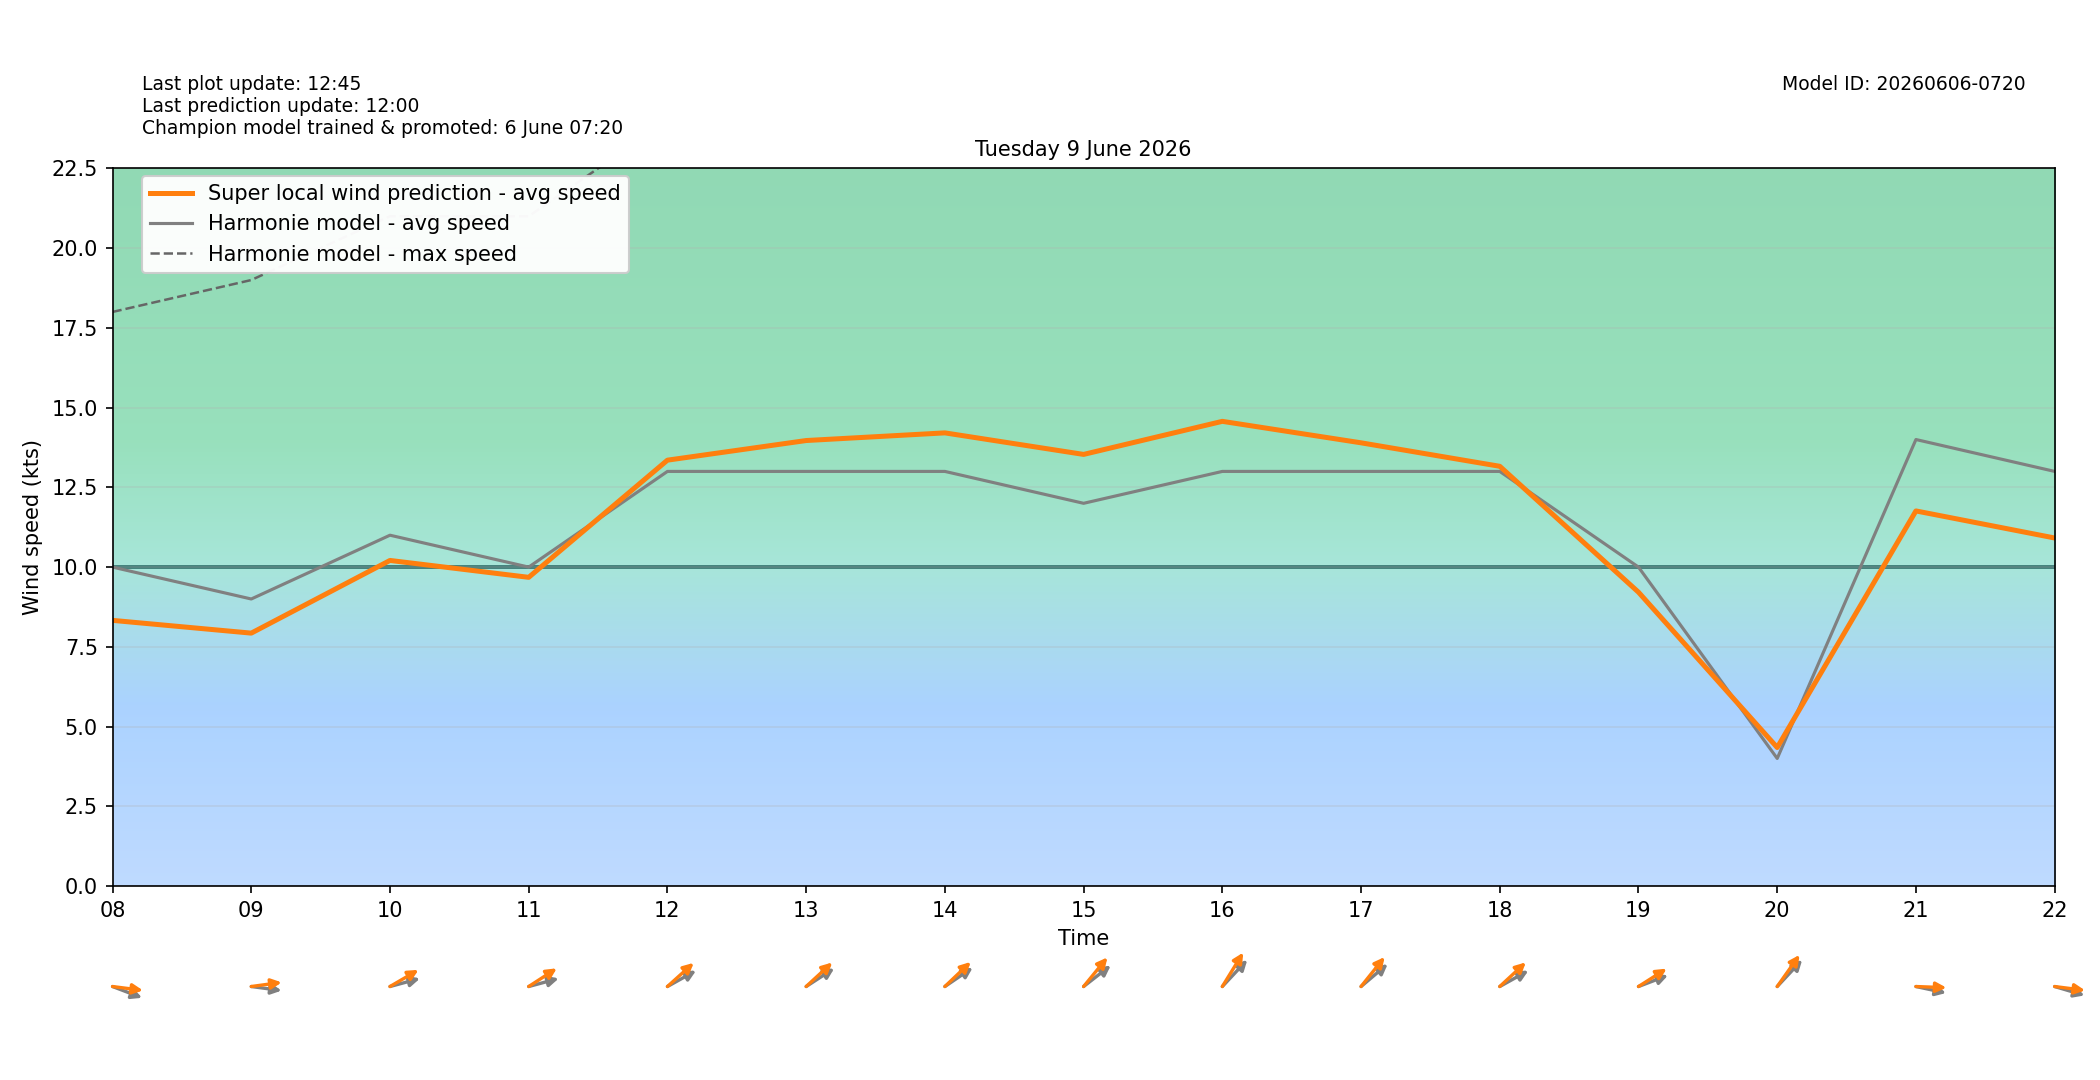

Data behind this chart, as committed beside it:
target_time_utc, target_time_local, hour_utc, hour_local, forecast_wind_speed, forecast_wind_min, forecast_wind_max, lstm_pred_wind_speed, delta_speed_lstm_minus_forecast, forecast_wind_dir_deg, lstm_pred_wind_dir_deg, delta_dir_lstm_minus_forecast
2026-06-08T22:00:00Z, 2026-06-09T00:00:00+0200, 22, 00, 10.0, 10.0, 18.0, 7.172, -2.828, 236.0, 235.7, -0.273
2026-06-08T23:00:00Z, 2026-06-09T01:00:00+0200, 23, 01, 10.0, 10.0, 20.0, 7.382, -2.618, 239.0, 234.6, -4.368
2026-06-09T00:00:00Z, 2026-06-09T02:00:00+0200, 00, 02, 8.0, 8.0, 19.0, 5.49, -2.51, 285.0, 279.7, -5.262
2026-06-09T01:00:00Z, 2026-06-09T03:00:00+0200, 01, 03, 10.0, 10.0, 18.0, 7.114, -2.886, 280.0, 276.9, -3.111
2026-06-09T02:00:00Z, 2026-06-09T04:00:00+0200, 02, 04, 6.0, 6.0, 18.0, 3.767, -2.233, 276.0, 269.7, -6.348
2026-06-09T03:00:00Z, 2026-06-09T05:00:00+0200, 03, 05, 15.0, 15.0, 28.0, 12.76, -2.235, 262.0, 254.5, -7.547
2026-06-09T04:00:00Z, 2026-06-09T06:00:00+0200, 04, 06, 10.0, 10.0, 32.0, 8.783, -1.217, 290.0, 281.6, -8.354
2026-06-09T05:00:00Z, 2026-06-09T07:00:00+0200, 05, 07, 10.0, 10.0, 17.0, 7.909, -2.091, 289.0, 280.7, -8.252
2026-06-09T06:00:00Z, 2026-06-09T08:00:00+0200, 06, 08, 10.0, 10.0, 18.0, 8.33, -1.67, 284.0, 274.8, -9.213
2026-06-09T07:00:00Z, 2026-06-09T09:00:00+0200, 07, 09, 9.0, 9.0, 19.0, 7.93, -1.07, 275.0, 264.9, -10.13
2026-06-09T08:00:00Z, 2026-06-09T10:00:00+0200, 08, 10, 11.0, 11.0, 21.0, 10.21, -0.7914, 260.0, 249.1, -10.91
2026-06-09T09:00:00Z, 2026-06-09T11:00:00+0200, 09, 11, 10.0, 10.0, 21.0, 9.679, -0.3207, 260.0, 247, -12.98
2026-06-09T10:00:00Z, 2026-06-09T12:00:00+0200, 10, 12, 13.0, 13.0, 24.0, 13.35, 0.3526, 250.0, 239.5, -10.5
2026-06-09T11:00:00Z, 2026-06-09T13:00:00+0200, 11, 13, 13.0, 13.0, 25.0, 13.97, 0.9681, 247.0, 238.9, -8.051
2026-06-09T12:00:00Z, 2026-06-09T14:00:00+0200, 12, 14, 13.0, 13.0, 25.0, 14.21, 1.208, 246.0, 238.1, -7.859
2026-06-09T13:00:00Z, 2026-06-09T15:00:00+0200, 13, 15, 12.0, 12.0, 25.0, 13.53, 1.533, 243.0, 231.3, -11.66
2026-06-09T14:00:00Z, 2026-06-09T16:00:00+0200, 14, 16, 13.0, 13.0, 25.0, 14.57, 1.57, 235.0, 223.3, -11.73
2026-06-09T15:00:00Z, 2026-06-09T17:00:00+0200, 15, 17, 13.0, 13.0, 27.0, 13.9, 0.8967, 241.0, 230.7, -10.28
2026-06-09T16:00:00Z, 2026-06-09T18:00:00+0200, 16, 18, 13.0, 13.0, 30.0, 13.16, 0.1606, 250.0, 238.8, -11.23
2026-06-09T17:00:00Z, 2026-06-09T19:00:00+0200, 17, 19, 10.0, 10.0, 25.0, 9.213, -0.7868, 256.0, 247.4, -8.57
2026-06-09T18:00:00Z, 2026-06-09T20:00:00+0200, 18, 20, 4.0, 4.0, 36.0, 4.344, 0.344, 235.0, 227.3, -7.733
2026-06-09T19:00:00Z, 2026-06-09T21:00:00+0200, 19, 21, 14.0, 14.0, 24.0, 11.76, -2.239, 278.0, 271.4, -6.566
2026-06-09T20:00:00Z, 2026-06-09T22:00:00+0200, 20, 22, 13.0, 13.0, 29.0, 10.91, -2.088, 281.0, 274.8, -6.242
2026-06-09T21:00:00Z, 2026-06-09T23:00:00+0200, 21, 23, 4.0, 4.0, 24.0, 2.347, -1.653, 250.0, 243.4, -6.643
